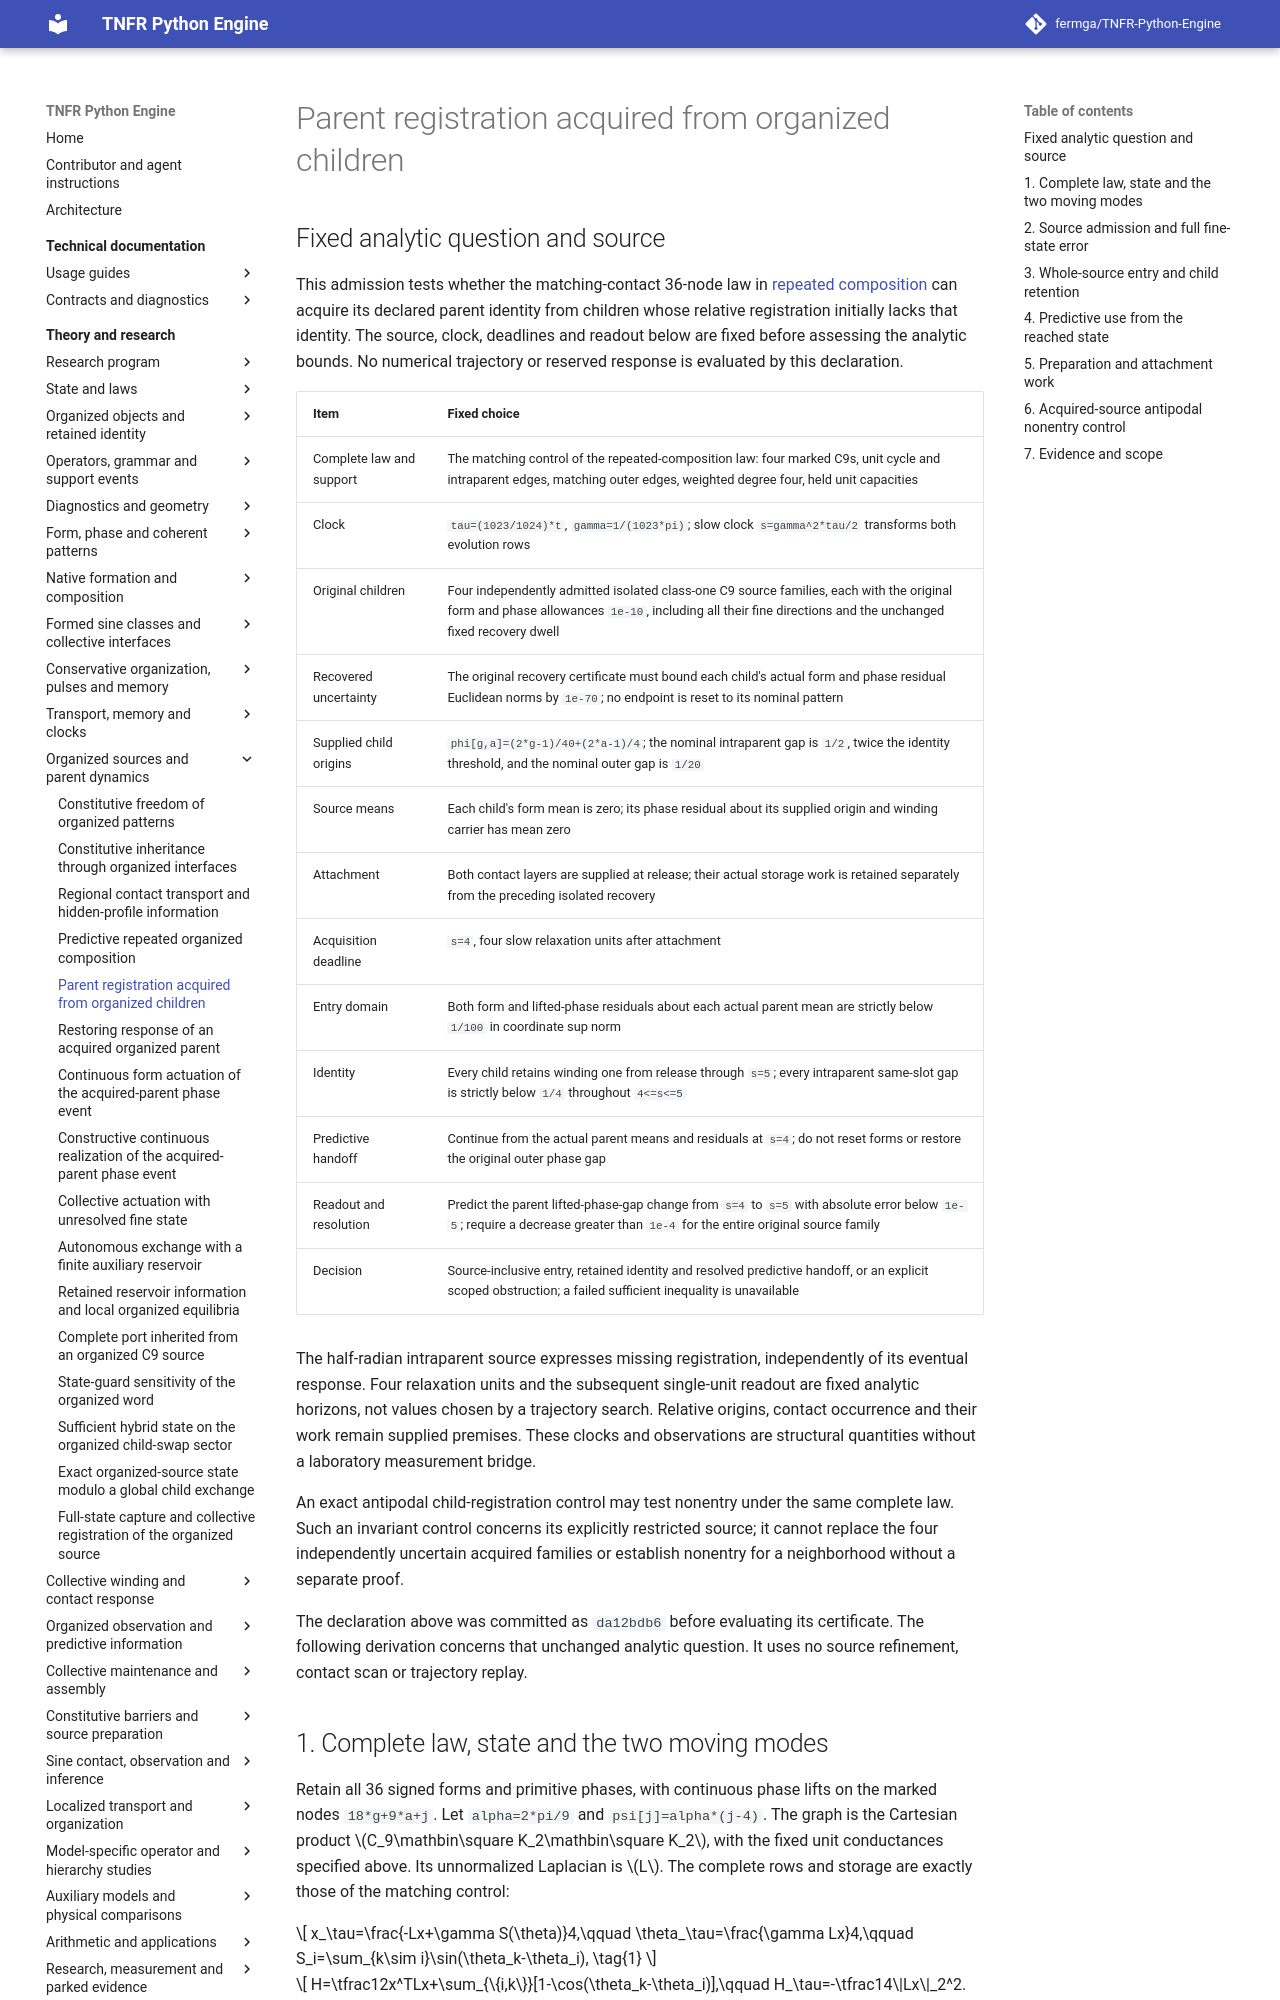

repository: fermga/TNFR-Python-Engine · page: theory/nodal/ORGANIZED_PARENT_ACQUISITION/index.html · generator: mkdocs

# Parent registration acquired from organized children

<a id="organized-parent-acquisition"></a>

## Fixed analytic question and source

This admission tests whether the matching-contact 36-node law in
[repeated composition](REPEATED_ORGANIZED_COMPOSITION.md) can acquire its
declared parent identity from children whose relative registration initially
lacks that identity. The source, clock, deadlines and readout below are fixed
before assessing the analytic bounds. No numerical trajectory or reserved
response is evaluated by this declaration.

| Item | Fixed choice |
| --- | --- |
| Complete law and support | The matching control of the repeated-composition law: four marked C9s, unit cycle and intraparent edges, matching outer edges, weighted degree four, held unit capacities |
| Clock | `tau=(1023/1024)*t`, `gamma=1/(1023*pi)`; slow clock `s=gamma^2*tau/2` transforms both evolution rows |
| Original children | Four independently admitted isolated class-one C9 source families, each with the original form and phase allowances `1e-10`, including all their fine directions and the unchanged fixed recovery dwell |
| Recovered uncertainty | The original recovery certificate must bound each child's actual form and phase residual Euclidean norms by `1e-70`; no endpoint is reset to its nominal pattern |
| Supplied child origins | `phi[g,a]=(2*g-1)/40+(2*a-1)/4`; the nominal intraparent gap is `1/2`, twice the identity threshold, and the nominal outer gap is `1/20` |
| Source means | Each child's form mean is zero; its phase residual about its supplied origin and winding carrier has mean zero |
| Attachment | Both contact layers are supplied at release; their actual storage work is retained separately from the preceding isolated recovery |
| Acquisition deadline | `s=4`, four slow relaxation units after attachment |
| Entry domain | Both form and lifted-phase residuals about each actual parent mean are strictly below `1/100` in coordinate sup norm |
| Identity | Every child retains winding one from release through `s=5`; every intraparent same-slot gap is strictly below `1/4` throughout `4<=s<=5` |
| Predictive handoff | Continue from the actual parent means and residuals at `s=4`; do not reset forms or restore the original outer phase gap |
| Readout and resolution | Predict the parent lifted-phase-gap change from `s=4` to `s=5` with absolute error below `1e-5`; require a decrease greater than `1e-4` for the entire original source family |
| Decision | Source-inclusive entry, retained identity and resolved predictive handoff, or an explicit scoped obstruction; a failed sufficient inequality is unavailable |

The half-radian intraparent source expresses missing registration, independently
of its eventual response. Four relaxation units and the subsequent single-unit
readout are fixed analytic horizons, not values chosen by a trajectory search.
Relative origins, contact occurrence and their work remain supplied premises.
These clocks and observations are structural quantities without a laboratory
measurement bridge.

An exact antipodal child-registration control may test nonentry under the same
complete law. Such an invariant control concerns its explicitly restricted
source; it cannot replace the four independently uncertain acquired families
or establish nonentry for a neighborhood without a separate proof.

The declaration above was committed as `da12bdb6` before evaluating its
certificate. The following derivation concerns that unchanged analytic
question. It uses no source refinement, contact scan or trajectory replay.
